Photos from the image-classification dataset "dataset" in the GitHub repository RageQuitters/Mahjong. Its 34 classes are: 1 bam, 1 CHAR, 1 dot, 2 bam, 2 CHAR, 2 dot, 3 bam, 3 CHAR, 3 dot, 4 bam, 4 CHAR, 4 dot, 5 bam, 5 CHAR, 5 dot, 6 bam, 6 CHAR, 6 dot, 7 bam, 7 CHAR, 7 dot, 8 bam, 8 CHAR, 8 dot, 9 bam, 9 CHAR, 9 dot, east wind tile, green dragon tile, north wind tile, red dragon tile, south wind tile, west wind tile, white dragon tile.

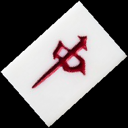
Label: red dragon tile

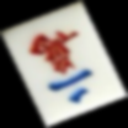
Label: 2 CHAR

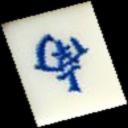
Label: south wind tile

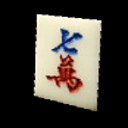
Label: 7 CHAR

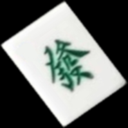
Label: green dragon tile

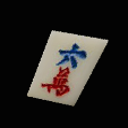
Label: 6 CHAR
